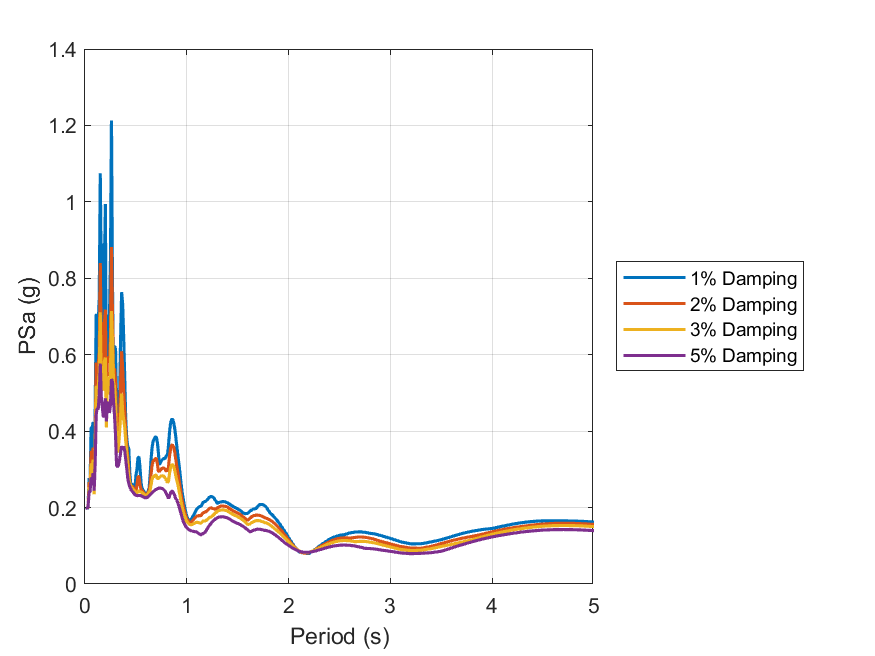

Source data for this figure (header and first rows):
id, period, psa_1, psa_2, psa_3, psa_5
1, 0.01, 0.2003, 0.199, 0.1988, 0.1986
2, 0.02, 0.1984, 0.1982, 0.1981, 0.1981
3, 0.03, 0.1997, 0.2006, 0.2011, 0.2015
4, 0.04, 0.2772, 0.2668, 0.2542, 0.2402
5, 0.05, 0.2625, 0.2513, 0.2483, 0.2421
6, 0.06, 0.4088, 0.3485, 0.3159, 0.2789
7, 0.07, 0.4092, 0.3307, 0.2956, 0.2691
8, 0.08, 0.4238, 0.3571, 0.3254, 0.2902
9, 0.09, 0.2584, 0.2399, 0.2348, 0.2442
10, 0.1, 0.4571, 0.3918, 0.3517, 0.3182
11, 0.11, 0.7074, 0.5794, 0.5185, 0.4436
12, 0.12, 0.5282, 0.5129, 0.4968, 0.4599
13, 0.13, 0.6848, 0.5754, 0.5163, 0.4565
14, 0.14, 0.7467, 0.608, 0.5538, 0.4944
15, 0.15, 1.075, 0.8397, 0.7111, 0.5771
16, 0.16, 0.7908, 0.6236, 0.5093, 0.4891
17, 0.17, 0.8916, 0.6862, 0.5584, 0.4643
18, 0.18, 0.6539, 0.5458, 0.5061, 0.4359
19, 0.19, 0.8034, 0.6818, 0.582, 0.4514
20, 0.2, 0.994, 0.7179, 0.5923, 0.4859
21, 0.21, 0.4918, 0.4455, 0.4093, 0.4256
22, 0.22, 0.7058, 0.5951, 0.5373, 0.4708
23, 0.23, 0.6274, 0.5818, 0.542, 0.4764
24, 0.24, 0.696, 0.5793, 0.4962, 0.4476
25, 0.25, 0.8471, 0.6453, 0.5543, 0.4696
26, 0.26, 1.213, 0.8821, 0.7142, 0.5362
27, 0.27, 0.7822, 0.7027, 0.6356, 0.5295
28, 0.28, 0.5443, 0.5469, 0.5301, 0.4762
29, 0.29, 0.6233, 0.5643, 0.516, 0.441
30, 0.3, 0.6136, 0.53, 0.4706, 0.3892
31, 0.31, 0.4794, 0.4215, 0.3764, 0.3116
32, 0.32, 0.4071, 0.3697, 0.3438, 0.3063
33, 0.33, 0.4289, 0.3926, 0.3606, 0.3116
34, 0.34, 0.496, 0.442, 0.3974, 0.3271
35, 0.35, 0.6458, 0.5257, 0.4446, 0.3438
36, 0.36, 0.7636, 0.609, 0.4986, 0.3606
37, 0.37, 0.7324, 0.564, 0.4508, 0.3534
38, 0.38, 0.6446, 0.5036, 0.4299, 0.3599
39, 0.39, 0.5434, 0.4571, 0.4119, 0.3491
40, 0.4, 0.4317, 0.4001, 0.3743, 0.3267
41, 0.41, 0.3818, 0.3616, 0.3408, 0.3021
42, 0.42, 0.3583, 0.3334, 0.3123, 0.2777
43, 0.43, 0.3542, 0.2973, 0.2814, 0.263
44, 0.44, 0.2913, 0.2683, 0.2643, 0.2545
45, 0.45, 0.2576, 0.2575, 0.2553, 0.248
46, 0.46, 0.2606, 0.2563, 0.2521, 0.2437
47, 0.47, 0.2614, 0.2549, 0.2496, 0.2405
48, 0.48, 0.2546, 0.2499, 0.2455, 0.2373
49, 0.49, 0.2464, 0.2439, 0.2409, 0.2343
50, 0.5, 0.2833, 0.24, 0.238, 0.2322
51, 0.51, 0.299, 0.258, 0.2374, 0.2313
52, 0.52, 0.33, 0.2807, 0.2435, 0.2314
53, 0.53, 0.3332, 0.2816, 0.2433, 0.2317
54, 0.54, 0.3065, 0.2611, 0.2417, 0.2317
55, 0.55, 0.2654, 0.2466, 0.2409, 0.231
56, 0.56, 0.25, 0.2444, 0.2392, 0.2298
57, 0.57, 0.2458, 0.2413, 0.2369, 0.2283
58, 0.58, 0.2418, 0.2381, 0.2345, 0.227
59, 0.59, 0.2374, 0.2353, 0.2325, 0.226
60, 0.6, 0.2352, 0.2341, 0.232, 0.2259
... 130 more rows
